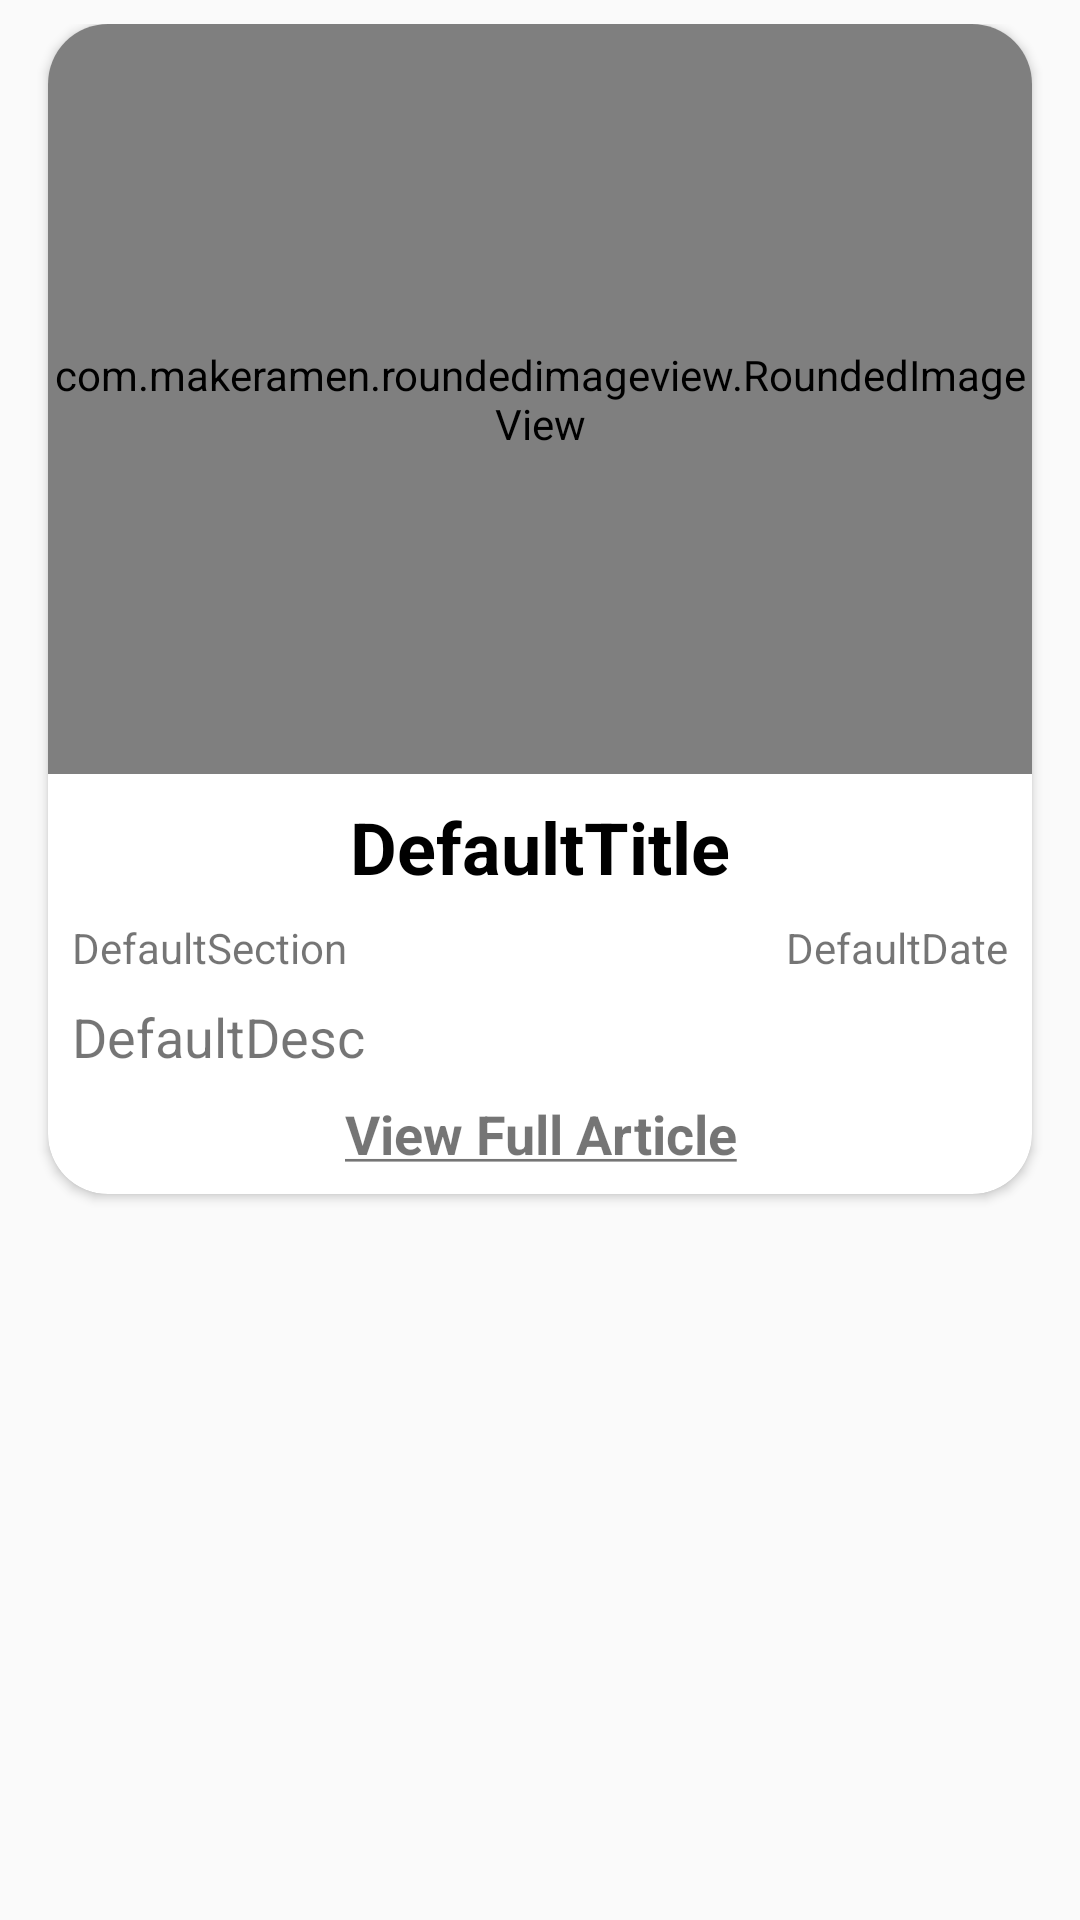

Layout XML and referenced resources for this Android screen:
<!-- AndroidManifest.xml: activity theme AppTheme -->
<!-- res/layout/activity_article.xml -->
<?xml version="1.0" encoding="utf-8"?>
<androidx.constraintlayout.widget.ConstraintLayout xmlns:android="http://schemas.android.com/apk/res/android"
    xmlns:app="http://schemas.android.com/apk/res-auto"
    xmlns:tools="http://schemas.android.com/tools"
    android:layout_width="match_parent"
    android:layout_height="match_parent"
    tools:context=".ArticleActivity">

    <androidx.constraintlayout.widget.ConstraintLayout
        android:id="@+id/progressBarLayout"
        android:layout_width="wrap_content"
        android:layout_height="wrap_content"
        app:layout_constraintBottom_toBottomOf="parent"
        app:layout_constraintEnd_toEndOf="parent"
        app:layout_constraintStart_toStartOf="parent"
        app:layout_constraintTop_toTopOf="parent">

        <ProgressBar
            android:id="@+id/progressBar"
            style="?android:attr/progressBarStyle"
            android:layout_width="wrap_content"
            android:layout_height="wrap_content"
            android:layout_gravity="center"
            android:indeterminate="true"
            android:indeterminateTint="#1a09d6"
            android:max="100"
            app:layout_constraintEnd_toEndOf="parent"
            app:layout_constraintStart_toStartOf="parent"
            app:layout_constraintTop_toTopOf="parent" />

        <TextView
            android:id="@+id/progressBarMsg"
            android:layout_width="wrap_content"
            android:layout_height="wrap_content"
            android:text="Fetching News"
            app:layout_constraintEnd_toEndOf="parent"
            app:layout_constraintStart_toStartOf="parent"
            app:layout_constraintTop_toBottomOf="@+id/progressBar" />
    </androidx.constraintlayout.widget.ConstraintLayout>

    <ScrollView
        android:id="@+id/articleLayout"
        android:layout_width="match_parent"
        android:layout_height="0dp"
        android:layout_marginStart="8dp"
        android:layout_marginTop="8dp"
        android:layout_marginEnd="8dp"
        android:layout_marginBottom="8dp"
        android:layout_weight="1"
        app:layout_constraintBottom_toBottomOf="parent"
        app:layout_constraintEnd_toEndOf="parent"
        app:layout_constraintStart_toStartOf="parent"
        app:layout_constraintTop_toTopOf="parent">

        <androidx.constraintlayout.widget.ConstraintLayout
            android:layout_width="match_parent"
            android:layout_height="wrap_content">

            <androidx.cardview.widget.CardView
                android:layout_width="0dp"
                android:layout_height="wrap_content"
                android:layout_marginStart="8dp"
                android:layout_marginEnd="8dp"
                android:layout_marginBottom="8dp"
                app:cardCornerRadius="20dp"
                app:layout_constraintBottom_toBottomOf="parent"
                app:layout_constraintEnd_toEndOf="parent"
                app:layout_constraintStart_toStartOf="parent"
                app:layout_constraintTop_toTopOf="parent">

                <androidx.constraintlayout.widget.ConstraintLayout
                    android:layout_width="match_parent"
                    android:layout_height="wrap_content">

                    <com.makeramen.roundedimageview.RoundedImageView
                        android:id="@+id/articleImg"
                        android:layout_width="match_parent"
                        android:layout_height="250dp"
                        app:layout_constraintEnd_toEndOf="parent"
                        app:layout_constraintStart_toStartOf="parent"
                        app:layout_constraintTop_toTopOf="parent"
                        app:riv_corner_radius="8dp" />

                    <TextView
                        android:id="@+id/articleTitle"
                        android:layout_width="0dp"
                        android:layout_height="wrap_content"
                        android:layout_marginStart="16dp"
                        android:layout_marginTop="8dp"
                        android:layout_marginEnd="16dp"
                        android:text="DefaultTitle"
                        android:textAlignment="center"
                        android:textColor="#000000"
                        android:textSize="24sp"
                        android:textStyle="bold"
                        app:layout_constraintEnd_toEndOf="parent"
                        app:layout_constraintStart_toStartOf="parent"
                        app:layout_constraintTop_toBottomOf="@id/articleImg"
                        tools:textSize="24sp" />

                    <TextView
                        android:id="@+id/articleSection"
                        android:layout_width="0dp"
                        android:layout_height="wrap_content"
                        android:layout_marginStart="8dp"
                        android:layout_marginTop="8dp"
                        android:text="DefaultSection"
                        app:layout_constraintStart_toStartOf="parent"
                        app:layout_constraintTop_toBottomOf="@id/articleTitle" />

                    <TextView
                        android:id="@+id/articleDate"
                        android:layout_width="0dp"
                        android:layout_height="wrap_content"
                        android:layout_marginTop="8dp"
                        android:layout_marginEnd="8dp"
                        android:text="DefaultDate"
                        app:layout_constraintEnd_toEndOf="parent"
                        app:layout_constraintTop_toBottomOf="@+id/articleTitle" />

                    <TextView
                        android:id="@+id/articleDesc"
                        android:layout_width="match_parent"
                        android:layout_height="wrap_content"
                        android:layout_marginStart="8dp"
                        android:layout_marginTop="8dp"
                        android:layout_marginEnd="8dp"
                        android:maxLines="30"
                        android:text="DefaultDesc"
                        android:textSize="18sp"
                        app:layout_constraintEnd_toEndOf="parent"
                        app:layout_constraintStart_toStartOf="parent"
                        app:layout_constraintTop_toBottomOf="@+id/articleSection" />

                    <TextView
                        android:id="@+id/articleUrl"
                        android:layout_width="0dp"
                        android:layout_height="wrap_content"
                        android:layout_marginStart="8dp"
                        android:layout_marginTop="8dp"
                        android:layout_marginEnd="8dp"
                        android:layout_marginBottom="8dp"
                        android:text="@string/fullArticle"
                        android:textAlignment="center"
                        android:textSize="18sp"
                        android:textStyle="bold"
                        app:layout_constraintBottom_toBottomOf="parent"
                        app:layout_constraintEnd_toEndOf="parent"
                        app:layout_constraintStart_toStartOf="parent"
                        app:layout_constraintTop_toBottomOf="@+id/articleDesc" />
                </androidx.constraintlayout.widget.ConstraintLayout>

            </androidx.cardview.widget.CardView>
        </androidx.constraintlayout.widget.ConstraintLayout>
    </ScrollView>

</androidx.constraintlayout.widget.ConstraintLayout>
<!-- resources referenced by this layout -->
<resources>
  <string name="fullArticle"><u>View Full Article</u></string>
  <style name="AppTheme" parent="Theme.AppCompat.Light">
          
          <item name="colorPrimary">@color/colorPrimary</item>
          <item name="colorPrimaryDark">@color/colorPrimaryDark</item>
          <item name="colorAccent">@color/colorAccent</item>
          <item name="actionBarTheme">@style/AppTheme.AppBarOverlay</item>
      </style>
  <color name="colorPrimary">#521FA3</color>
  <color name="colorPrimaryDark">#3700B3</color>
  <color name="colorAccent">#521FA3</color>
  <style name="AppTheme.AppBarOverlay" parent="ThemeOverlay.AppCompat.Light">
          <item name="android:textColorPrimary">@android:color/black</item>
      </style>
</resources>
